Dataset: data (GitHub, Salach-Malejkum/Bird_Recognition). Classes: blackbird, chaffinich, great tit, robin, sparrow.

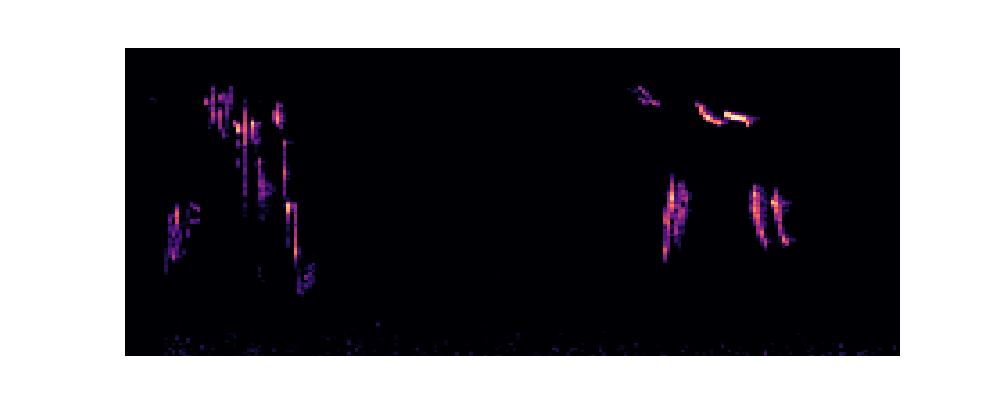
Label: robin

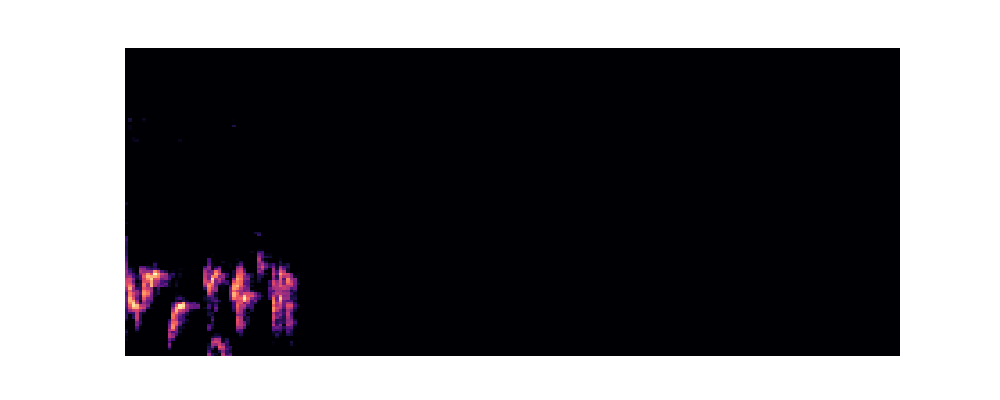
Label: blackbird

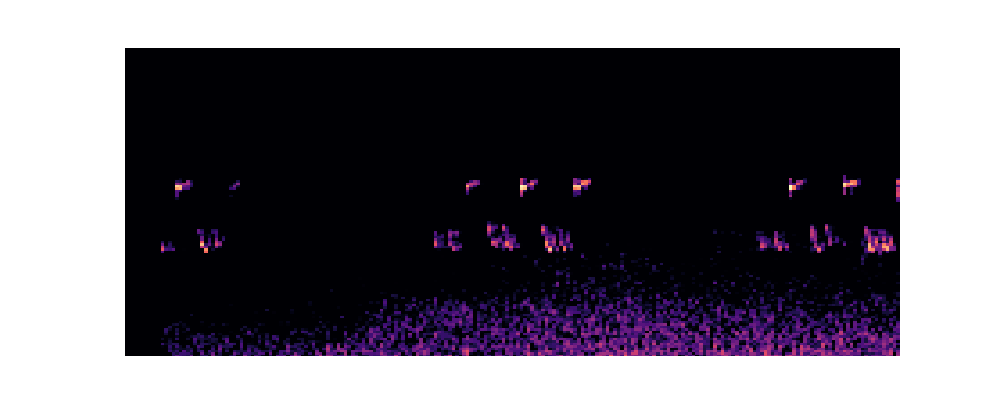
Label: great tit

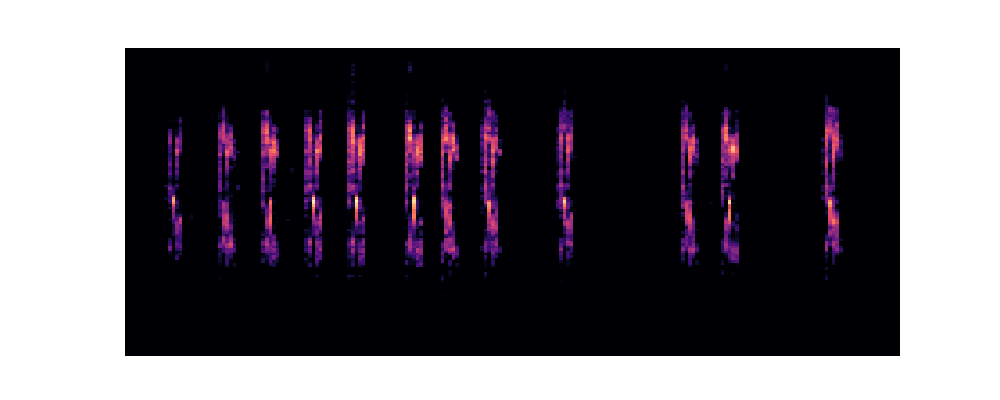
Label: sparrow

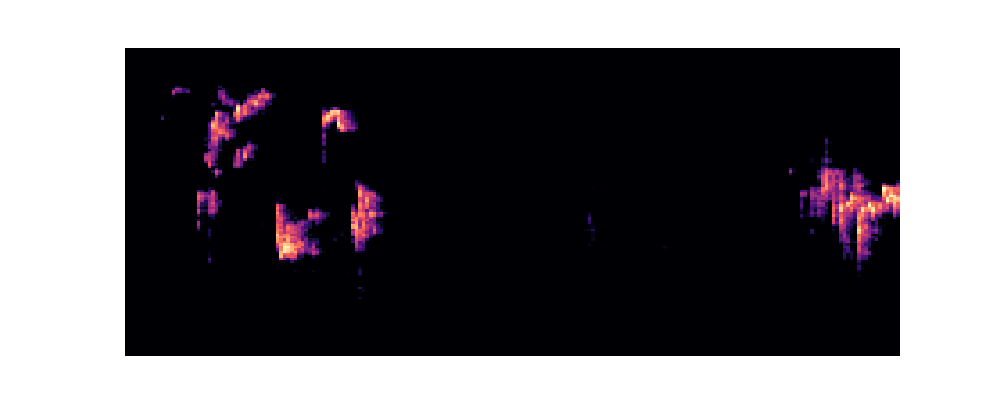
Label: robin

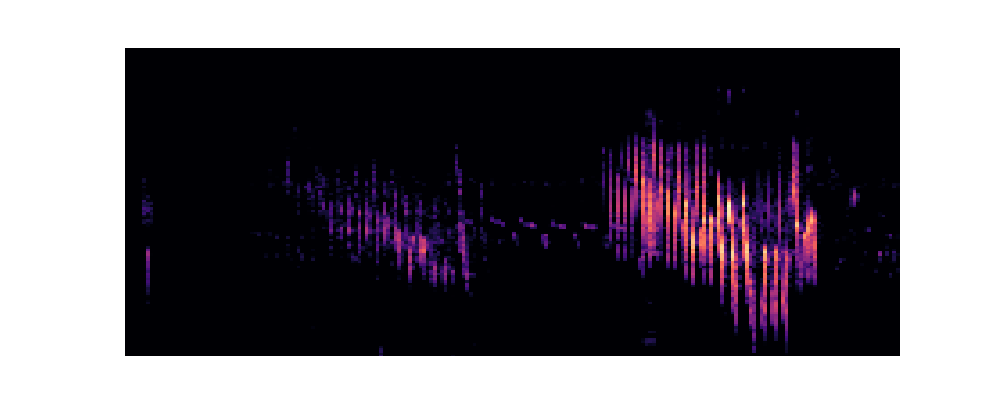
Label: chaffinich
